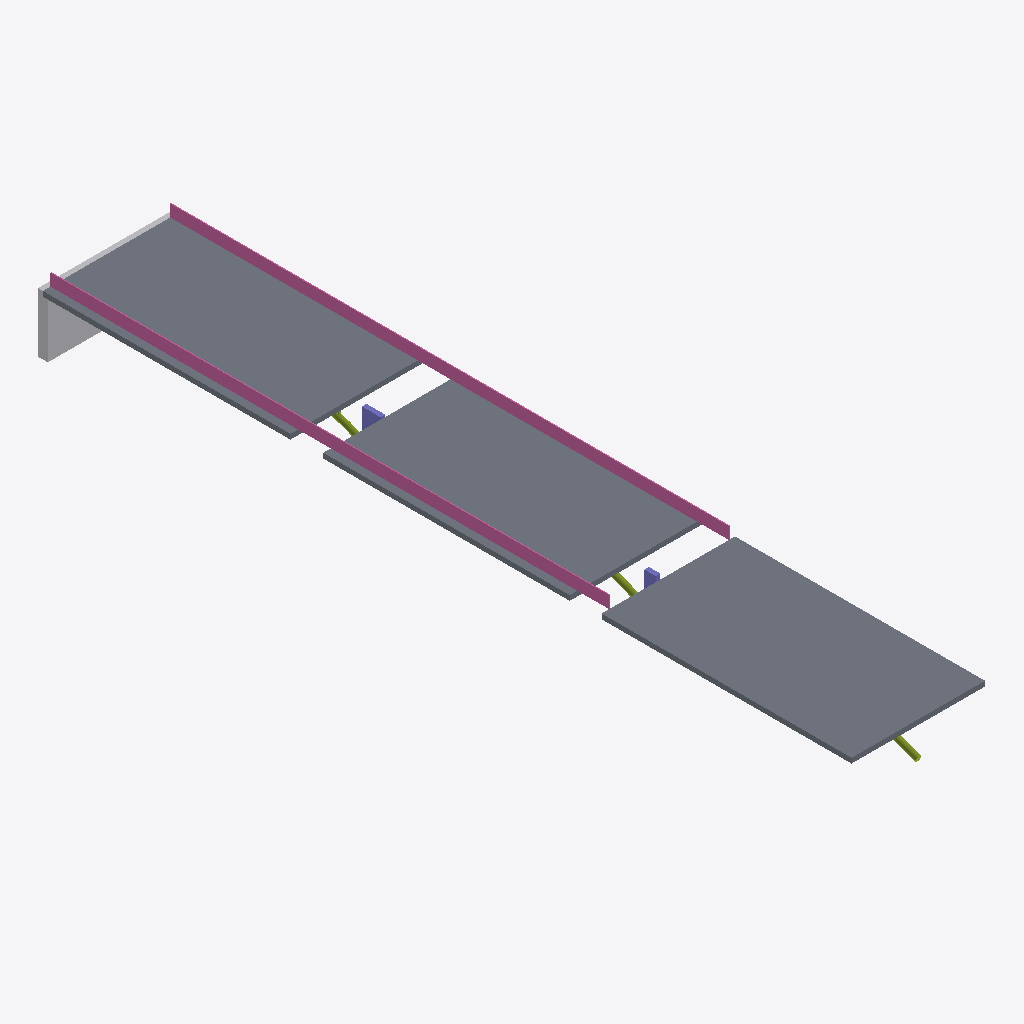
Isometric view of an IFC building model (IFC-SPF (STEP), schema IFC4X3, length unit metre), seen from the south-west, elements coloured by IFC class: 3 slabs (grey), 3 members (olive), 2 railings (pink), 2 columns (violet), 1 other element (light grey).
Extent 13.4 m × 82.0 m × 7.2 m (x, y, z). Elements (16): 8 IfcMember, 3 IfcSlab, 2 IfcColumn, 2 IfcRailing, 1 IfcElementAssembly.

HEADER;
FILE_DESCRIPTION(('ViewDefinition [ReferenceView]'),'2;1');
FILE_NAME('balta.ifc','2026-11-09T01:59:32',(''),(''),'PuenteGemelo','PuenteGemelo 2.14.0','');
FILE_SCHEMA(('IFC4X3'));
ENDSEC;
DATA;
#11=IFCPROJECT('1SI4_88GnFavM$L$HMluyu',$,'Gemelo digital del puente','Elementos identificados en la nube de puntos por PuenteGemelo 2.14.0',$,$,$,(#9),#6);
#17=IFCSITE('2T1EDGRZn4hu6PBuon89C$',$,'Sitio',$,$,#16,$,$,.ELEMENT.,$,$,$,$,$);
#742=IFCSLAB('1tGpcJ4WDCEeS_mJKD0jHt',$,'Tablero vano arco A1',$,'Tablero',#741,#738,$,.USERDEFINED.);
#324=IFCSLAB('0jj74Vsyj7dBQawBXS4Zhr',$,'Tablero vano 2',$,'Tablero',#323,#320,$,.USERDEFINED.);
#169=IFCSLAB('0H$JaFye93zhdlu8QO8vLl',$,'Tablero vano 1',$,'Tablero',#168,#165,$,.USERDEFINED.);
#778=IFCRAILING('1YC_Sy0yf04fKH8urkD8It',$,'Baranda izquierda',$,$,#777,#774,$,.GUARDRAIL.);
#811=IFCRAILING('3BVZxuEhbBlBMApYkBmgw$',$,'Baranda derecha',$,$,#810,#807,$,.GUARDRAIL.);
#392=IFCELEMENTASSEMBLY('2paBYye8z0mgBd3IV7Zz4V',$,'Estribo E1',$,$,#391,#388,$,$,.ABUTMENT.);
#369=IFCCOLUMN('2uVpaQduHFEfqSOkczYaS$',$,'Pilar P2',$,$,#368,#365,$,.PIERSTEM.);
#431=IFCMEMBER('1q1iAAJZr3v8q5aNuASx67',$,'Arco A1',$,$,#430,#427,$,.ARCH_SEGMENT.);
#346=IFCCOLUMN('1BuOqLGBn6XuZoLCfLLPcJ',$,'Pilar P1',$,$,#345,#342,$,.PIERSTEM.);
#502=IFCMEMBER('2_Y_mHnJ1Etea37OrvlCJg',$,'Arco A2',$,$,#501,#498,$,.ARCH_SEGMENT.);
#558=IFCMEMBER('1$4eKTPof8Gf_HFOArtNZv',$,'Arco A3',$,$,#557,#554,$,.ARCH_SEGMENT.);
ENDSEC;
